Run: headless pygame with SDL's dummy video driver; simulated clock (each Clock.tick advances the game by its frame time, no real sleeping); random seed 0; keys injected as events and as key.get_pressed() state; mouse plan: one left click at the window centre at the start of phase 2, then a move to the lower-right quarter at the start of phase 3.
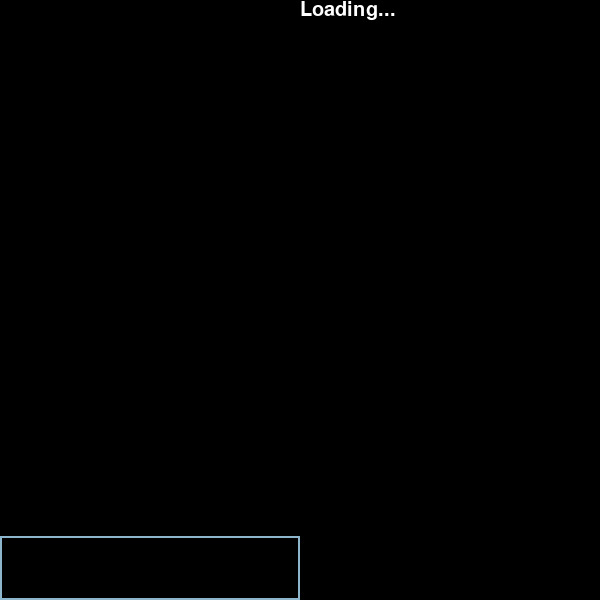
Frame 1 of 4 · flips 1–60 · no input
Frame 2 of 4 · flips 61–180 · clicked the window centre · tapped SPACE, RETURN · held RIGHT (→), D · screen unchanged from frame 1, image omitted
Frame 3 of 4 · flips 181–300 · moved the mouse to the lower-right quarter · held DOWN (↓), S · screen unchanged from frame 2, image omitted
Frame 4 of 4 · flips 301–420 · held LEFT (←), A, UP (↑), W · screen unchanged from frame 3, image omitted

The pygame program that drew these frames:

import pygame as pg

pg.init()
COLOR_INACTIVE = pg.Color('lightskyblue3')
COLOR_ACTIVE = pg.Color('dodgerblue2')
FONT = pg.font.Font(None, 32)


class InputBox:

    def __init__(self, x, y, w, h, c, text=''):
        self.input_box = pg.Rect(x, y, w, h)
        self.c = c
        self.color = COLOR_INACTIVE
        self.text = text
        self.txt_surface = FONT.render(text, True, self.color)
        self.txt_surface2 = FONT.render(text, True, self.color)
        self.active = False
        self.log = list()
        self.max_msg = 25;

    def handle_event(self, event):
        if event.type == pg.MOUSEBUTTONDOWN:
            # If the user clicked on the input_box rect.
            if self.input_box.collidepoint(event.pos):
                # Toggle the active variable.
                self.active = not self.active
            else:
                self.active = False
            # Change the current color of the input box.
            self.color = COLOR_ACTIVE if self.active else COLOR_INACTIVE
        if event.type == pg.KEYDOWN:
            if self.active:
                if event.key == pg.K_RETURN:
                    self.log.append(self.text)
                    if len(self.log) > 25:
                        self.log.pop(0)
                    self.text = ''
                elif event.key == pg.K_BACKSPACE:
                    self.text = self.text[:-1]
                elif len(self.text) < 40:
                    self.text += event.unicode

    def update(self):
        # Render the current text.
        self.txt_surface = FONT.render(self.text[0:20], True, self.color)
        self.txt_surface2 = FONT.render(self.text[20:40], True, self.color)
        self.input_box.w = 300

    def draw(self, screen):
        if self.c:
            screen.blit(self.txt_surface, (self.input_box.x + 5, self.input_box.y + 5))
            screen.blit(self.txt_surface2, (self.input_box.x + 5, self.input_box.y + 37))
            y = 0;
            for msg in self.log:
                msg_surface = FONT.render(msg[0:20], True, self.color)
                msg_surface2 = FONT.render(msg[20:40], True, self.color)
                screen.blit(msg_surface, (0, y))
                if len(msg) > 20:
                    y += 20
                screen.blit(msg_surface2, (0, y))
                y += 20
            pg.draw.rect(screen, self.color, self.input_box, 2)


class HackBox():
    def __init__(self):
        self.width, self.height = 600, 600
        self.screen = pg.display.set_mode((self.width, self.height))
        pg.display.set_caption("Hackbox")
        self.clock = pg.time.Clock()
        self.chat_box = InputBox(0, 536, 600, 64, True)
        self.input_boxes = [self.chat_box]

    def loadingScreen(self):
        pg.draw.rect(self.screen, 0, (50, 50, 100, 100), 0)
        myfont = pg.font.SysFont("Comic Sans MS", 30)
        # apply it to text on a label
        label = myfont.render("Loading...", 1, (255, 255, 255))
        # put the label object on the screen at point x=100, y=100
        self.screen.blit(label, (300, 0))

    def update(self):
        self.clock.tick(60)

        self.screen.fill(0)

        for event in pg.event.get():
            if event.type == pg.QUIT:
                exit()
            for box in self.input_boxes:
                box.handle_event(event)

        for box in self.input_boxes:
            box.update()

        if pg.mouse.get_pressed()[0]:
            pos = pg.mouse.get_pos()
            pg.draw.rect(self.screen, (255, 0, 0), (pos[0] - 5, pos[1] - 5, 10, 10), 0)

        hb.loadingScreen()
        for box in self.input_boxes:
            box.draw(self.screen)
        pg.display.flip()


hb = HackBox()
while 1:
    hb.update()
